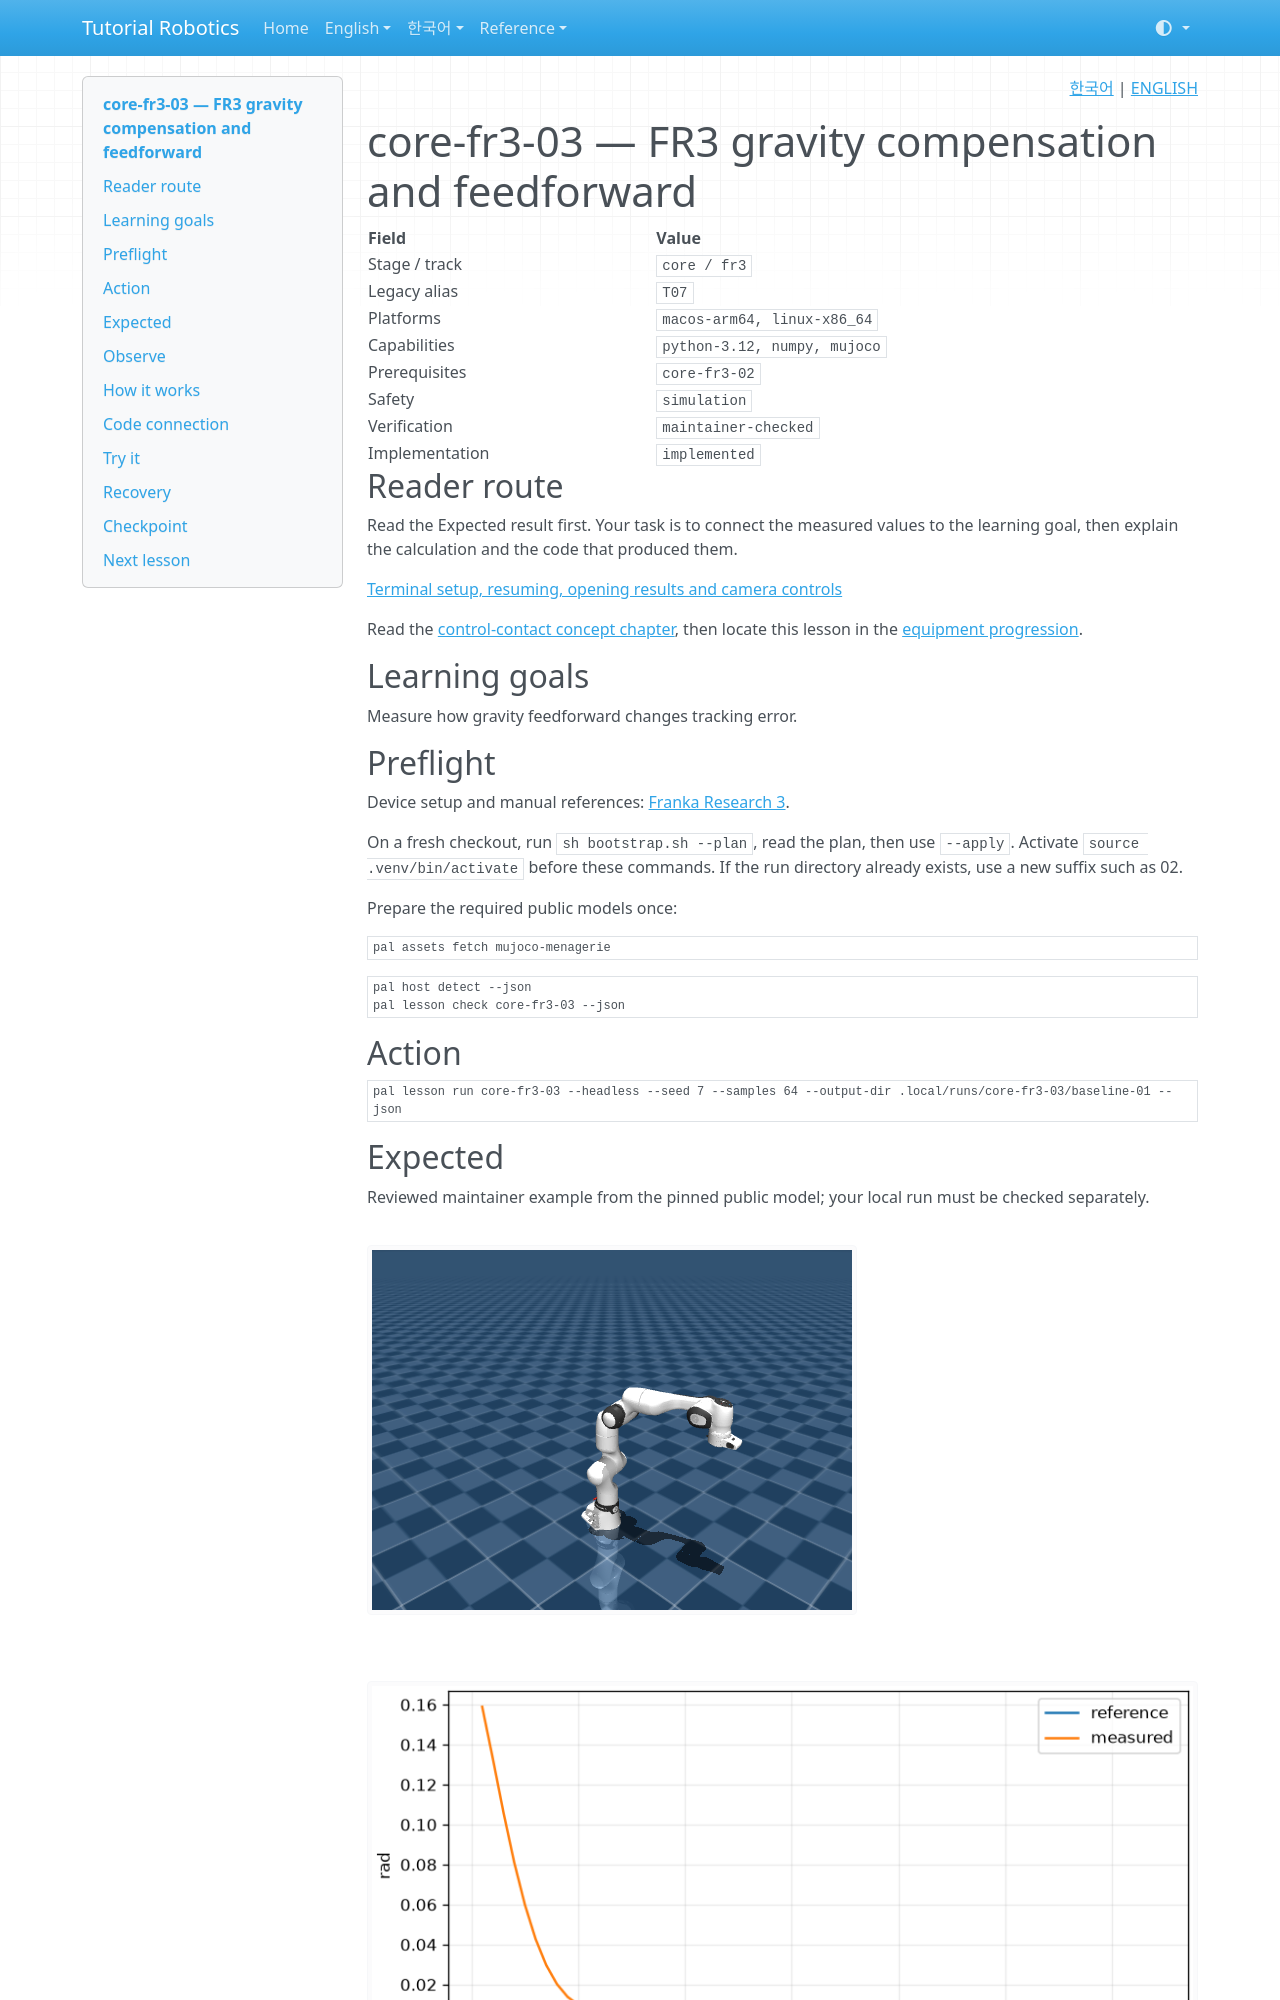

repository: terryum/tutorial-robotics · page: en/lessons/core-fr3-03/index.html · generator: mkdocs

<!-- pal:language:start -->
<p align="right">
  <a href="../../ko/lessons/core-fr3-03.md" lang="ko">한국어</a> | <a href="core-fr3-03.md" lang="en">ENGLISH</a>
</p>
<!-- pal:language:end -->

# core-fr3-03 — FR3 gravity compensation and feedforward

<!-- pal:metadata:start -->
| Field | Value |
|---|---|
| Stage / track | `core / fr3` |
| Legacy alias | `T07` |
| Platforms | `macos-arm64, linux-x86_64` |
| Capabilities | `python-3.12, numpy, mujoco` |
| Prerequisites | `core-fr3-02` |
| Safety | `simulation` |
| Verification | `maintainer-checked` |
| Implementation | `implemented` |
<!-- pal:metadata:end -->

## Reader route

Read the Expected result first. Your task is to connect the measured values to the learning goal, then explain the calculation and the code that produced them.

[Terminal setup, resuming, opening results and camera controls](../READER_GUIDE.md)

Read the [control-contact concept chapter](../concepts/control-contact.md), then locate this lesson in the [equipment progression](../equipment-stages.md).

## Learning goals

Measure how gravity feedforward changes tracking error.

## Preflight

Device setup and manual references: [Franka Research 3](../setup/fr3.md).

On a fresh checkout, run `sh bootstrap.sh --plan`, read the plan, then use `--apply`. Activate `source .venv/bin/activate` before these commands. If the run directory already exists, use a new suffix such as 02.

Prepare the required public models once:

```bash
pal assets fetch mujoco-menagerie
```

```bash
pal host detect --json
pal lesson check core-fr3-03 --json
```

## Action

```bash
pal lesson run core-fr3-03 --headless --seed 7 --samples 64 --output-dir .local/runs/core-fr3-03/baseline-01 --json
```

## Expected

Reviewed maintainer example from the pinned public model; your local run must be checked separately.

![core-fr3-03 frame.png](../../assets/examples/core-fr3-03-frame.png)

![core-fr3-03 plot.png](../../assets/examples/core-fr3-03-plot.png)

Read without_compensation_error and final_error. Compensation must reduce the measured norm. Torque arrays are in Nm; the reported tracking metric is in rad.

Common artifacts are summary.json, trace.csv, experiment.json, plot.png, run.json and lesson-report.md. Model lessons also produce frame.png or the external stack's evaluation/Isaac image. Inspect axes, units and camera framing, not only file size.

```bash
pal lesson check core-fr3-03 --run-dir .local/runs/core-fr3-03/baseline-01 --json
```

## Observe

Read the metric units, observed_first/observed_last and checks first. Inspection validates saved files, exits, and leaves completion unchanged.

```bash
pal lesson inspect core-fr3-03 --run-dir .local/runs/core-fr3-03/baseline-01 --json
```

Open the plot on macOS (closing the image preserves the run):

```bash
open .local/runs/core-fr3-03/baseline-01/plot.png
```

On other systems, open the same PNG in your file manager. Read the raw values from this JSON:

```bash
python -m json.tool .local/runs/core-fr3-03/baseline-01/experiment.json
```
